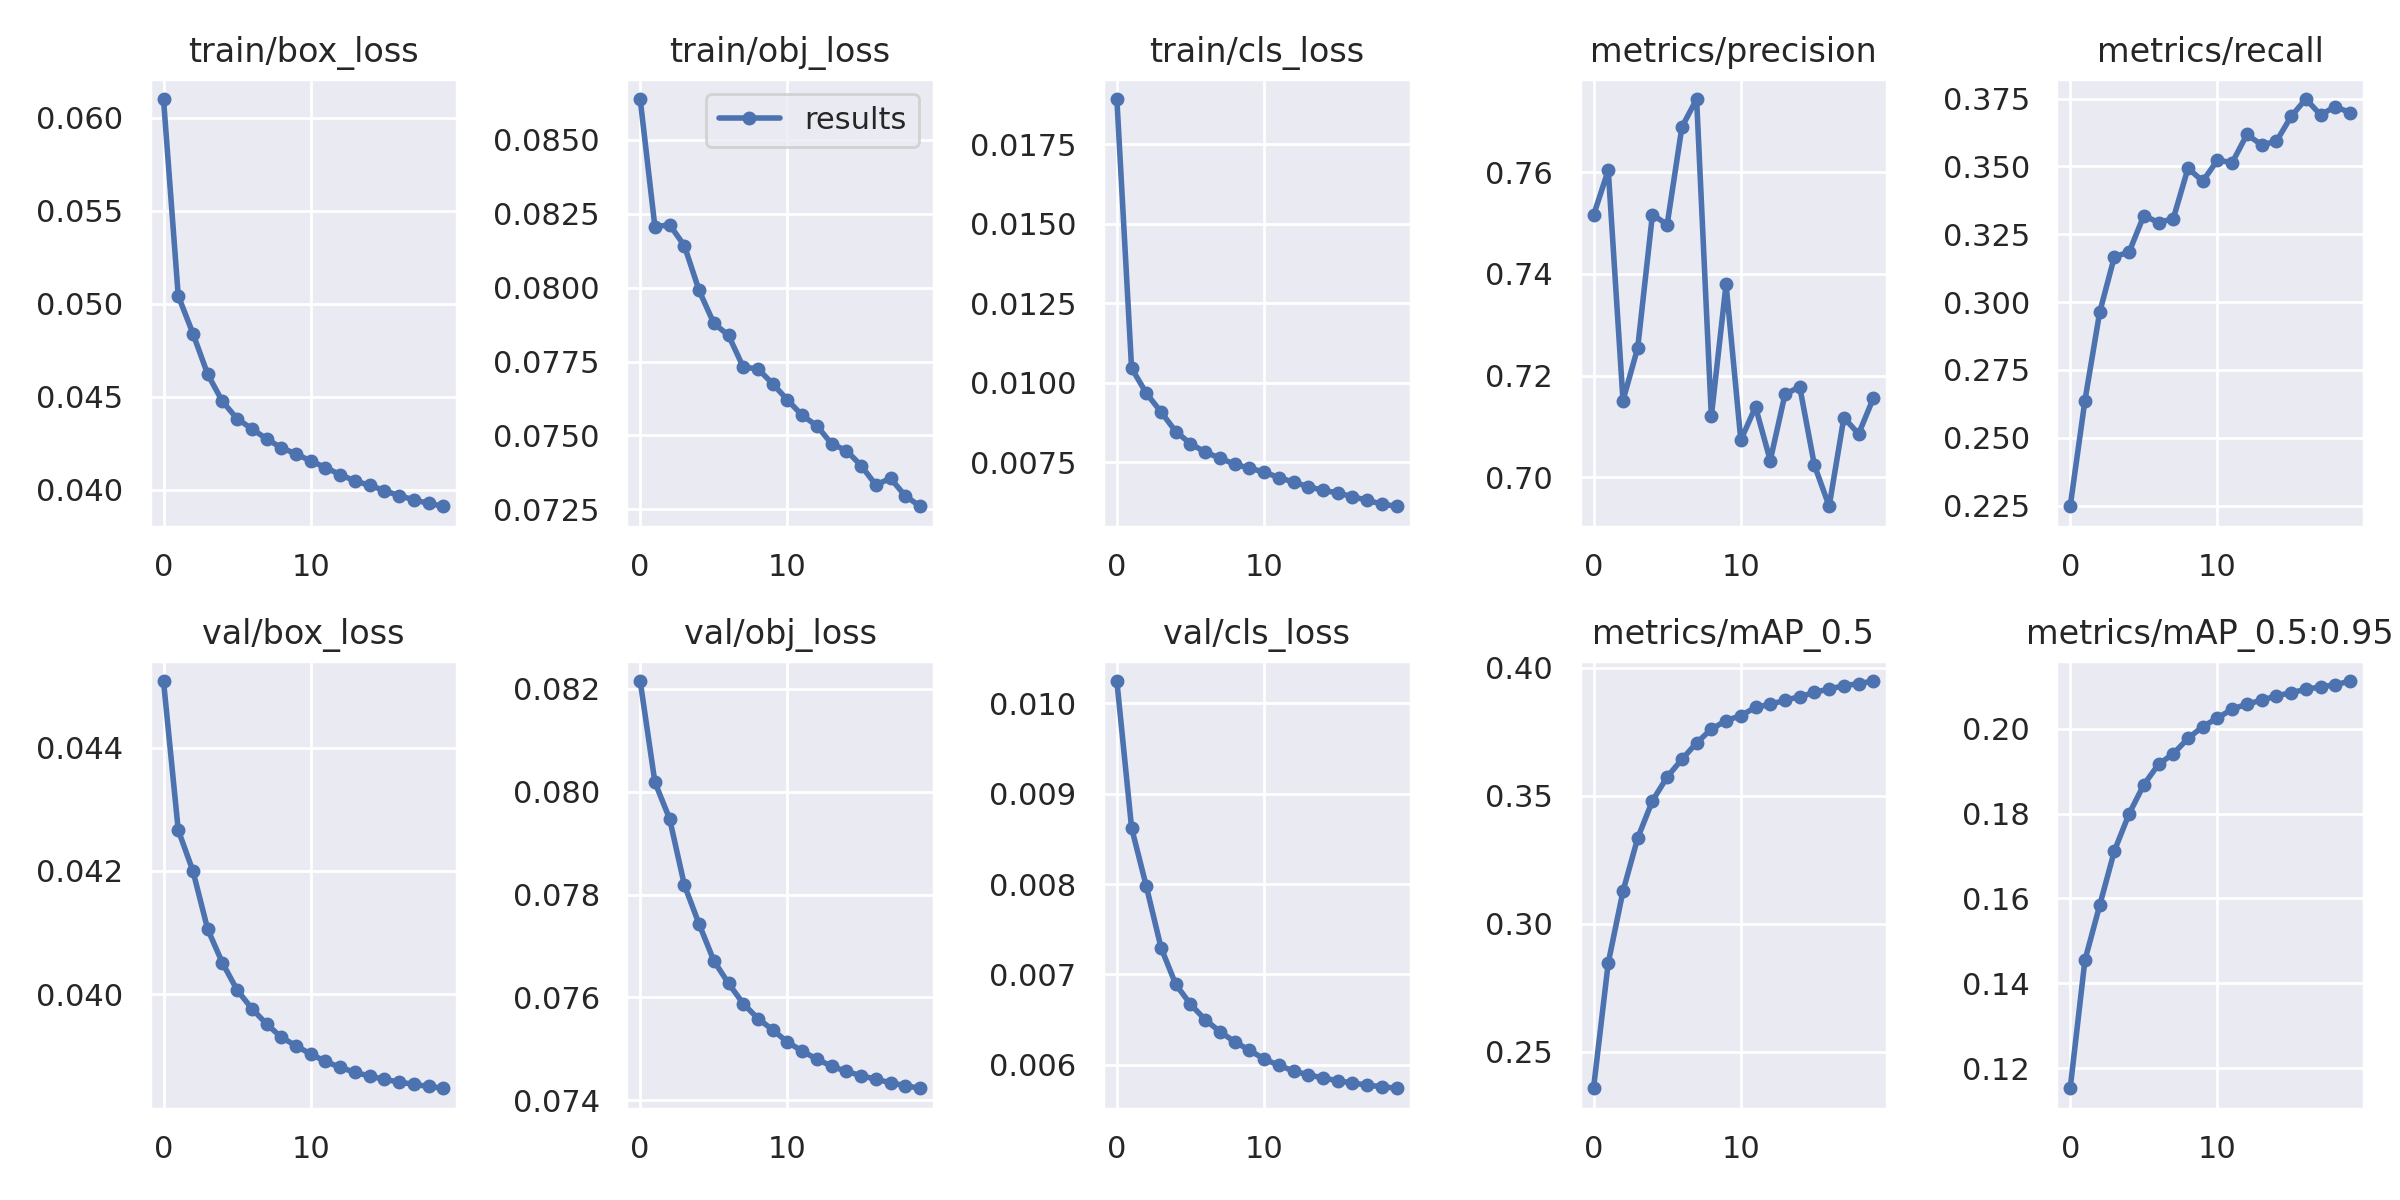

The file beside this chart, header and first rows:
epoch, train/box_loss, train/obj_loss, train/cls_loss, metrics/precision, metrics/recall, metrics/mAP_0.5, metrics/mAP_0.5:0.95, val/box_loss, val/obj_loss, val/cls_loss, x/lr0, x/lr1, x/lr2
0, 0.06102, 0.08639, 0.01892, 0.7515, 0.2248, 0.2357, 0.1153, 0.04508, 0.08215, 0.01025, 0.003333, 0.003333, 0.07
1, 0.05043, 0.08206, 0.01046, 0.7604, 0.2637, 0.2847, 0.1455, 0.04266, 0.08019, 0.008621, 0.006629, 0.006629, 0.03997
2, 0.0484, 0.08213, 0.009671, 0.7151, 0.2962, 0.3127, 0.1583, 0.042, 0.07947, 0.007975, 0.009779, 0.009779, 0.009784
3, 0.04621, 0.08142, 0.009083, 0.7255, 0.3167, 0.3335, 0.1712, 0.04105, 0.07819, 0.007297, 0.00951, 0.00951, 0.00951
4, 0.04476, 0.07991, 0.008467, 0.7517, 0.3184, 0.348, 0.1799, 0.04051, 0.07743, 0.00689, 0.00951, 0.00951, 0.00951
5, 0.04382, 0.0788, 0.008088, 0.7497, 0.3319, 0.3573, 0.1868, 0.04007, 0.07672, 0.006671, 0.009141, 0.009141, 0.009141
6, 0.04328, 0.07839, 0.007818, 0.7689, 0.3293, 0.3642, 0.1916, 0.03977, 0.07627, 0.0065, 0.008682, 0.008682, 0.008682
7, 0.04274, 0.07731, 0.007633, 0.7744, 0.3307, 0.3706, 0.1941, 0.03952, 0.07588, 0.006368, 0.008145, 0.008145, 0.008145
8, 0.04226, 0.07725, 0.007437, 0.7119, 0.3493, 0.376, 0.1977, 0.0393, 0.07559, 0.006256, 0.007543, 0.007543, 0.007543
9, 0.04193, 0.07674, 0.007318, 0.738, 0.3445, 0.3794, 0.2005, 0.03916, 0.07537, 0.006163, 0.006891, 0.006891, 0.006891
10, 0.04155, 0.0762, 0.007192, 0.7073, 0.3523, 0.3813, 0.2025, 0.03903, 0.07513, 0.006065, 0.006204, 0.006204, 0.006204
11, 0.0412, 0.07568, 0.00702, 0.7138, 0.3514, 0.3845, 0.2046, 0.03891, 0.07496, 0.005995, 0.0055, 0.0055, 0.0055
12, 0.04082, 0.07533, 0.006878, 0.7033, 0.3618, 0.3857, 0.2058, 0.03881, 0.0748, 0.005932, 0.004796, 0.004796, 0.004796
13, 0.04047, 0.07471, 0.006732, 0.7163, 0.3579, 0.3873, 0.2067, 0.03873, 0.07466, 0.005891, 0.004109, 0.004109, 0.004109
14, 0.04024, 0.07449, 0.006619, 0.7178, 0.3592, 0.3887, 0.2077, 0.03867, 0.07456, 0.005855, 0.003457, 0.003457, 0.003457
15, 0.03996, 0.07398, 0.006537, 0.7023, 0.3684, 0.3903, 0.2085, 0.03862, 0.07448, 0.005825, 0.002855, 0.002855, 0.002855
16, 0.03968, 0.07332, 0.00642, 0.6943, 0.3748, 0.3918, 0.2092, 0.03858, 0.07441, 0.005799, 0.002318, 0.002318, 0.002318
17, 0.03947, 0.07355, 0.006305, 0.7117, 0.369, 0.393, 0.2099, 0.03854, 0.07434, 0.005777, 0.001859, 0.001859, 0.001859
18, 0.03927, 0.07295, 0.006186, 0.7085, 0.372, 0.3938, 0.2103, 0.0385, 0.07429, 0.005758, 0.001491, 0.001491, 0.001491
19, 0.03911, 0.0726, 0.006118, 0.7155, 0.3698, 0.3948, 0.2112, 0.03848, 0.07423, 0.005742, 0.00122, 0.00122, 0.00122
